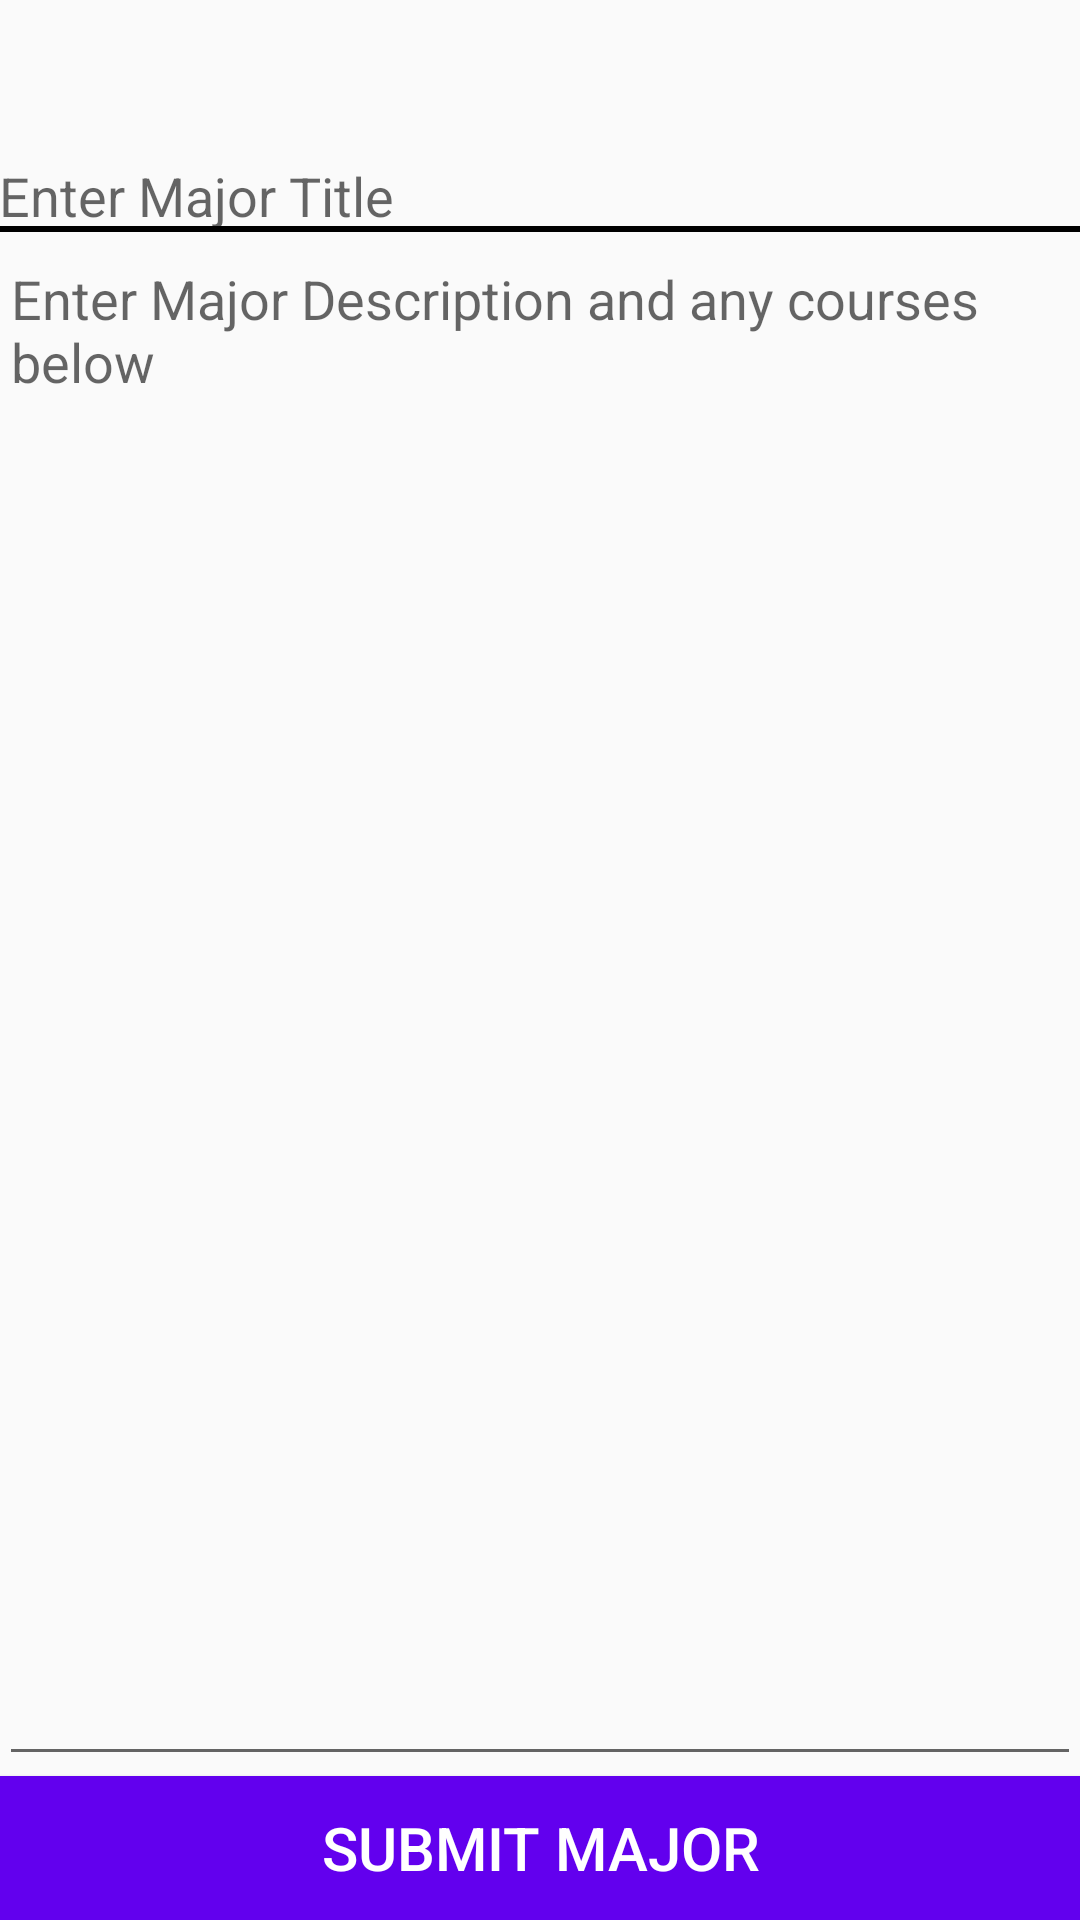

Reconstruct the res/layout file that produces this screen, plus the resources it refers to.
<!-- AndroidManifest.xml: application theme AppTheme -->
<!-- res/layout/activity_add.xml -->
<?xml version="1.0" encoding="utf-8"?>
<RelativeLayout xmlns:android="http://schemas.android.com/apk/res/android"
    xmlns:tools="http://schemas.android.com/tools"
    android:layout_width="match_parent"
    android:layout_height="match_parent"
    android:paddingBottom="@dimen/activity_vertical_margin"
    android:paddingLeft="@dimen/activity_horizontal_margin"
    android:paddingRight="@dimen/activity_horizontal_margin"
    android:paddingTop="@dimen/activity_vertical_margin"
    tools:context=".AddActivity">

    <EditText
        android:layout_width="match_parent"
        android:layout_height="wrap_content"
        android:id="@+id/addMajor"
        android:layout_alignParentTop="true"
        android:layout_centerHorizontal="true"
        android:background="@drawable/textinputborder"
        android:layout_marginTop="53dp"
        android:hint="Enter Major Title" />

    <EditText
        android:layout_width="wrap_content"
        android:layout_height="wrap_content"
        android:id="@+id/courseInformation"
        android:layout_below="@+id/addMajor"
        android:layout_alignParentLeft="true"
        android:layout_alignParentStart="true"
        android:layout_alignRight="@+id/addMajor"
        android:layout_alignEnd="@+id/addMajor"
        android:hint="Enter Major Description and any courses below"
        android:layout_above="@+id/submitMajor"

        android:gravity="top" />

    <Button
        android:layout_width="match_parent"
        android:layout_height="wrap_content"
        android:text="Submit Major"
        android:id="@+id/submitMajor"
        android:layout_alignParentBottom="true"
        android:layout_centerHorizontal="true"
        android:textColor="#ffffff"
        android:textSize="20sp"
        android:background="@color/colorPrimary" />
</RelativeLayout>
<!-- resources referenced by this layout -->
<resources>
  <!-- drawable textinputborder (drawable) -->
  <?xml version="1.0" encoding="utf-8"?>
  <layer-list xmlns:android="http://schemas.android.com/apk/res/android">
      <item>
          <shape android:shape="rectangle">
              
              <stroke
                  android:color="#000000"
                  android:width="2dp"
                  />
          </shape>
      </item>
      
      <item
          android:bottom="2dp"
          >
          <shape android:shape="rectangle">
              <solid android:color="#fafafa"/>
          </shape>
      </item>
  </layer-list>
  <style name="AppTheme" parent="Theme.AppCompat.Light.DarkActionBar">
          
          <item name="colorPrimary">@color/colorPrimary</item>
          <item name="colorPrimaryDark">@color/colorPrimaryDark</item>
          <item name="colorAccent">@color/colorAccent</item>
  
      </style>
  <!-- not gathered from this repository: default colours our renderer supplied (Android Studio template values) -->
  <color name="colorPrimary">#FF6200EE</color>
  <color name="colorPrimaryDark">#FF3700B3</color>
  <color name="colorAccent">#FF03DAC5</color>
</resources>
